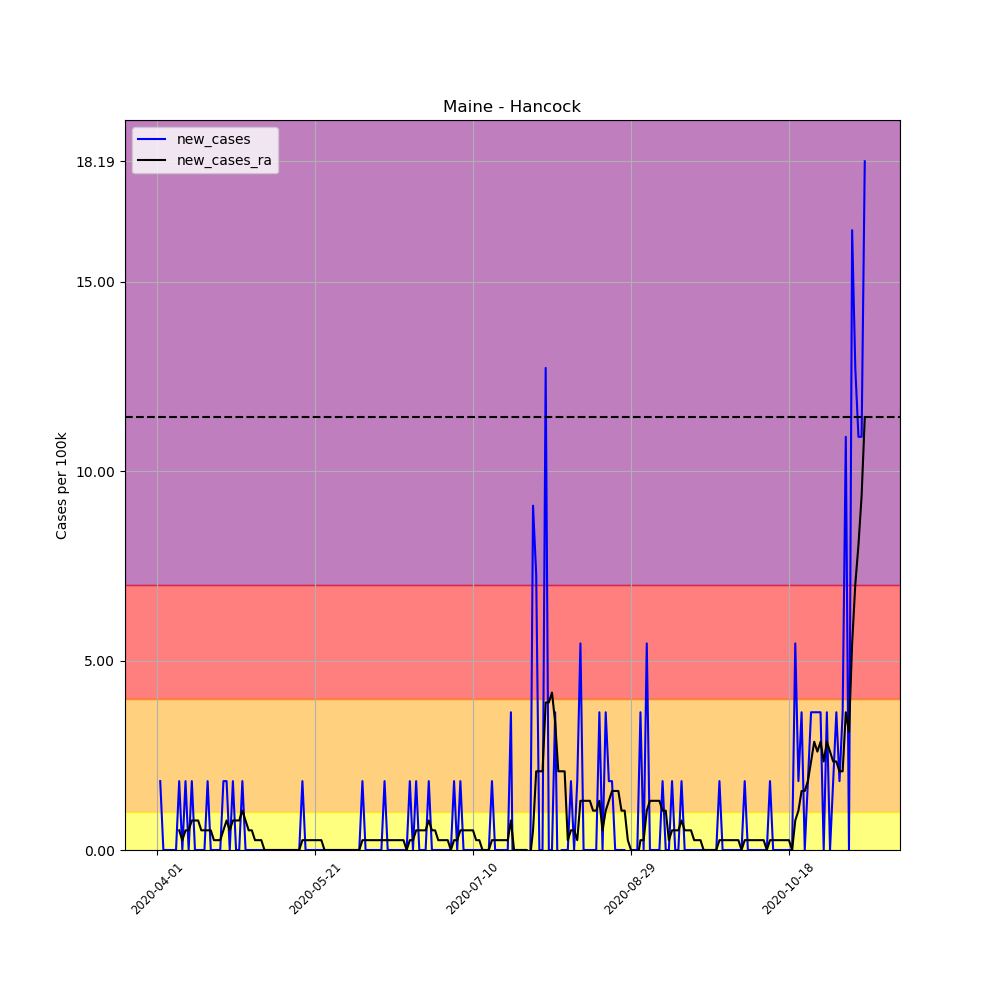

The table this chart was drawn from, first rows:
, date, county, state, fips, cases, deaths, COUNTY, STNAME, CTYNAME, POPESTIMATE2019, per_100k, per_100k_ra, new_cases, new_cases_ra
505672, 2020-04-01, Hancock, Maine, 23009, 1, 0, 9, Maine, Hancock, 54987, 1.819, , , 
505673, 2020-04-02, Hancock, Maine, 23009, 2, 0, 9, Maine, Hancock, 54987, 3.637, , 1.819, 
505674, 2020-04-03, Hancock, Maine, 23009, 2, 0, 9, Maine, Hancock, 54987, 3.637, , 0.0, 
505675, 2020-04-04, Hancock, Maine, 23009, 2, 0, 9, Maine, Hancock, 54987, 3.637, , 0.0, 
505676, 2020-04-05, Hancock, Maine, 23009, 2, 0, 9, Maine, Hancock, 54987, 3.637, , 0.0, 
505677, 2020-04-06, Hancock, Maine, 23009, 2, 0, 9, Maine, Hancock, 54987, 3.637, , 0.0, 
505678, 2020-04-07, Hancock, Maine, 23009, 2, 0, 9, Maine, Hancock, 54987, 3.637, 3.377, 0.0, 
505679, 2020-04-08, Hancock, Maine, 23009, 3, 0, 9, Maine, Hancock, 54987, 5.456, 3.897, 1.819, 0.5196
505680, 2020-04-09, Hancock, Maine, 23009, 3, 0, 9, Maine, Hancock, 54987, 5.456, 4.157, 0.0, 0.2598
505681, 2020-04-10, Hancock, Maine, 23009, 4, 0, 9, Maine, Hancock, 54987, 7.274, 4.676, 1.819, 0.5196
505682, 2020-04-11, Hancock, Maine, 23009, 4, 0, 9, Maine, Hancock, 54987, 7.274, 5.196, 0.0, 0.5196
505683, 2020-04-12, Hancock, Maine, 23009, 5, 0, 9, Maine, Hancock, 54987, 9.093, 5.975, 1.819, 0.7794
505684, 2020-04-13, Hancock, Maine, 23009, 5, 0, 9, Maine, Hancock, 54987, 9.093, 6.755, 0.0, 0.7794
505685, 2020-04-14, Hancock, Maine, 23009, 5, 0, 9, Maine, Hancock, 54987, 9.093, 7.534, 0.0, 0.7794
505686, 2020-04-15, Hancock, Maine, 23009, 5, 0, 9, Maine, Hancock, 54987, 9.093, 8.054, 0.0, 0.5196
505687, 2020-04-16, Hancock, Maine, 23009, 5, 0, 9, Maine, Hancock, 54987, 9.093, 8.573, 0.0, 0.5196
505688, 2020-04-17, Hancock, Maine, 23009, 6, 0, 9, Maine, Hancock, 54987, 10.91, 9.093, 1.819, 0.5196
505689, 2020-04-18, Hancock, Maine, 23009, 6, 0, 9, Maine, Hancock, 54987, 10.91, 9.613, 0.0, 0.5196
505690, 2020-04-19, Hancock, Maine, 23009, 6, 0, 9, Maine, Hancock, 54987, 10.91, 9.872, 0.0, 0.2598
505691, 2020-04-20, Hancock, Maine, 23009, 6, 0, 9, Maine, Hancock, 54987, 10.91, 10.13, 0.0, 0.2598
505692, 2020-04-21, Hancock, Maine, 23009, 6, 0, 9, Maine, Hancock, 54987, 10.91, 10.39, 0.0, 0.2598
505693, 2020-04-22, Hancock, Maine, 23009, 7, 0, 9, Maine, Hancock, 54987, 12.73, 10.91, 1.819, 0.5196
505694, 2020-04-23, Hancock, Maine, 23009, 8, 0, 9, Maine, Hancock, 54987, 14.55, 11.69, 1.819, 0.7794
505695, 2020-04-24, Hancock, Maine, 23009, 8, 0, 9, Maine, Hancock, 54987, 14.55, 12.21, 0.0, 0.5196
505696, 2020-04-25, Hancock, Maine, 23009, 9, 0, 9, Maine, Hancock, 54987, 16.37, 12.99, 1.819, 0.7794
505697, 2020-04-26, Hancock, Maine, 23009, 9, 0, 9, Maine, Hancock, 54987, 16.37, 13.77, 0.0, 0.7794
505698, 2020-04-27, Hancock, Maine, 23009, 9, 0, 9, Maine, Hancock, 54987, 16.37, 14.55, 0.0, 0.7794
505699, 2020-04-28, Hancock, Maine, 23009, 10, 0, 9, Maine, Hancock, 54987, 18.19, 15.59, 1.819, 1.039
505700, 2020-04-29, Hancock, Maine, 23009, 10, 0, 9, Maine, Hancock, 54987, 18.19, 16.37, 0.0, 0.7794
505701, 2020-04-30, Hancock, Maine, 23009, 10, 0, 9, Maine, Hancock, 54987, 18.19, 16.89, 0.0, 0.5196
505702, 2020-05-01, Hancock, Maine, 23009, 10, 0, 9, Maine, Hancock, 54987, 18.19, 17.41, 0.0, 0.5196
505703, 2020-05-02, Hancock, Maine, 23009, 10, 0, 9, Maine, Hancock, 54987, 18.19, 17.67, 0.0, 0.2598
505704, 2020-05-03, Hancock, Maine, 23009, 10, 0, 9, Maine, Hancock, 54987, 18.19, 17.93, 0.0, 0.2598
505705, 2020-05-04, Hancock, Maine, 23009, 10, 0, 9, Maine, Hancock, 54987, 18.19, 18.19, 0.0, 0.2598
505706, 2020-05-05, Hancock, Maine, 23009, 10, 0, 9, Maine, Hancock, 54987, 18.19, 18.19, 0.0, 0.0
505707, 2020-05-06, Hancock, Maine, 23009, 10, 0, 9, Maine, Hancock, 54987, 18.19, 18.19, 0.0, 0.0
505708, 2020-05-07, Hancock, Maine, 23009, 10, 0, 9, Maine, Hancock, 54987, 18.19, 18.19, 0.0, 0.0
505709, 2020-05-08, Hancock, Maine, 23009, 10, 1, 9, Maine, Hancock, 54987, 18.19, 18.19, 0.0, 0.0
505710, 2020-05-09, Hancock, Maine, 23009, 10, 1, 9, Maine, Hancock, 54987, 18.19, 18.19, 0.0, 0.0
505711, 2020-05-10, Hancock, Maine, 23009, 10, 1, 9, Maine, Hancock, 54987, 18.19, 18.19, 0.0, 0.0
505712, 2020-05-11, Hancock, Maine, 23009, 10, 1, 9, Maine, Hancock, 54987, 18.19, 18.19, 0.0, 0.0
505713, 2020-05-12, Hancock, Maine, 23009, 10, 1, 9, Maine, Hancock, 54987, 18.19, 18.19, 0.0, 0.0
505714, 2020-05-13, Hancock, Maine, 23009, 10, 1, 9, Maine, Hancock, 54987, 18.19, 18.19, 0.0, 0.0
505715, 2020-05-14, Hancock, Maine, 23009, 10, 1, 9, Maine, Hancock, 54987, 18.19, 18.19, 0.0, 0.0
505716, 2020-05-15, Hancock, Maine, 23009, 10, 1, 9, Maine, Hancock, 54987, 18.19, 18.19, 0.0, 0.0
505717, 2020-05-16, Hancock, Maine, 23009, 10, 1, 9, Maine, Hancock, 54987, 18.19, 18.19, 0.0, 0.0
505718, 2020-05-17, Hancock, Maine, 23009, 11, 1, 9, Maine, Hancock, 54987, 20, 18.45, 1.819, 0.2598
505719, 2020-05-18, Hancock, Maine, 23009, 11, 1, 9, Maine, Hancock, 54987, 20, 18.71, 0.0, 0.2598
505720, 2020-05-19, Hancock, Maine, 23009, 11, 1, 9, Maine, Hancock, 54987, 20, 18.97, 0.0, 0.2598
505721, 2020-05-20, Hancock, Maine, 23009, 11, 1, 9, Maine, Hancock, 54987, 20, 19.23, 0.0, 0.2598
505722, 2020-05-21, Hancock, Maine, 23009, 11, 1, 9, Maine, Hancock, 54987, 20, 19.49, 0.0, 0.2598
505723, 2020-05-22, Hancock, Maine, 23009, 11, 1, 9, Maine, Hancock, 54987, 20, 19.74, 0.0, 0.2598
505724, 2020-05-23, Hancock, Maine, 23009, 11, 1, 9, Maine, Hancock, 54987, 20, 20, 0.0, 0.2598
505725, 2020-05-24, Hancock, Maine, 23009, 11, 1, 9, Maine, Hancock, 54987, 20, 20, 0.0, 0.0
505726, 2020-05-25, Hancock, Maine, 23009, 11, 1, 9, Maine, Hancock, 54987, 20, 20, 0.0, 0.0
505727, 2020-05-26, Hancock, Maine, 23009, 11, 1, 9, Maine, Hancock, 54987, 20, 20, 0.0, 0.0
505728, 2020-05-27, Hancock, Maine, 23009, 11, 1, 9, Maine, Hancock, 54987, 20, 20, 0.0, 0.0
505729, 2020-05-28, Hancock, Maine, 23009, 11, 1, 9, Maine, Hancock, 54987, 20, 20, 0.0, 0.0
505730, 2020-05-29, Hancock, Maine, 23009, 11, 1, 9, Maine, Hancock, 54987, 20, 20, 0.0, 0.0
505731, 2020-05-30, Hancock, Maine, 23009, 11, 1, 9, Maine, Hancock, 54987, 20, 20, 0.0, 0.0
... 165 more rows
